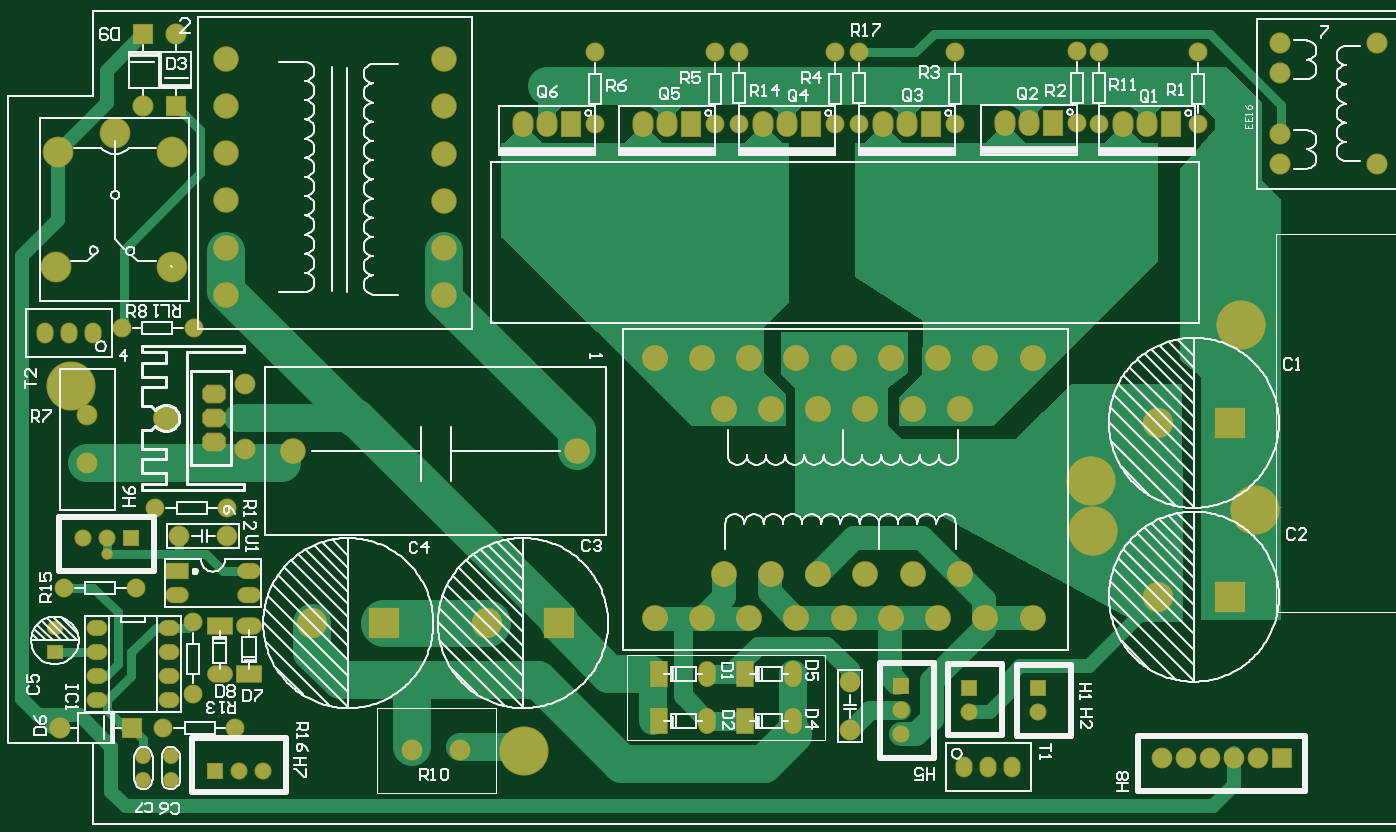
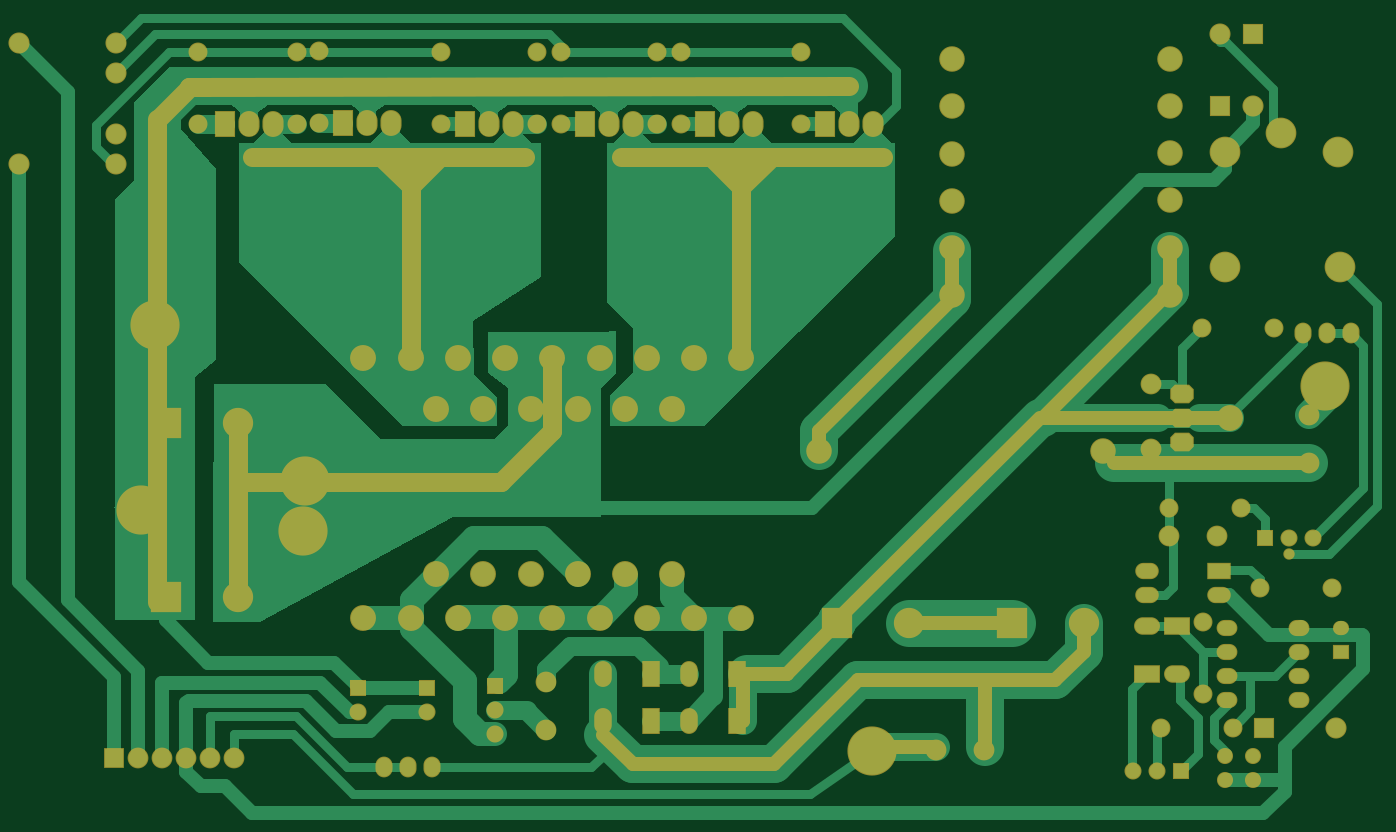
Circuit board: 8 layer files. Board 143.7 x 84.1 mm.
- drill: 6F_Test.DRL (2305 bytes)
- bottom_copper: 6F_Test.GBL (14683 bytes)
- paste: 6F_Test.GBP (3764 bytes)
- bottom_mask: 6F_Test.GBS (7689 bytes)
- outline: 6F_Test.GM1 (2383 bytes)
- top_copper: 6F_Test.GTL (11673 bytes)
- top_silk: 6F_Test.GTO (64280 bytes)
- top_mask: 6F_Test.GTS (6211 bytes)

=== drill: 6F_Test.DRL (2305 bytes, source withheld) ===
=== bottom_copper: 6F_Test.GBL (14683 bytes, source omitted) ===
=== paste: 6F_Test.GBP ===
%FSLAX24Y24*%
%MOIN*%
G70*
G01*
G75*
G04 Layer_Color=128*
%ADD10C,0.0394*%
%ADD11C,0.0591*%
%ADD12C,0.0787*%
%ADD13C,0.1969*%
%ADD14C,0.1575*%
%ADD15C,0.1181*%
%ADD16C,0.0984*%
%ADD17C,0.0984*%
%ADD18C,0.1000*%
%ADD19C,0.0591*%
%ADD20C,0.0787*%
%ADD21C,0.1969*%
%ADD22C,0.0800*%
%ADD23C,0.0709*%
%ADD24C,0.0630*%
%ADD25R,0.0630X0.0630*%
%ADD26O,0.0630X0.0787*%
%ADD27C,0.1200*%
%ADD28O,0.0800X0.1000*%
%ADD29R,0.0800X0.1000*%
%ADD30R,0.0787X0.0787*%
%ADD31O,0.0650X0.1000*%
%ADD32R,0.0650X0.1000*%
%ADD33R,0.0800X0.0800*%
%ADD34C,0.1181*%
%ADD35R,0.1181X0.1181*%
%ADD36O,0.0900X0.0600*%
%ADD37R,0.0900X0.0600*%
%ADD38O,0.0787X0.0591*%
%ADD39R,0.0630X0.0630*%
%ADD40R,0.1000X0.0650*%
%ADD41O,0.1000X0.0650*%
%ADD42R,0.0800X0.0800*%
%ADD43O,0.0591X0.0512*%
%ADD44R,0.0591X0.0512*%
G04:AMPARAMS|DCode=45|XSize=70mil|YSize=90mil|CornerRadius=0mil|HoleSize=0mil|Usage=FLASHONLY|Rotation=90.000|XOffset=0mil|YOffset=0mil|HoleType=Round|Shape=Octagon|*
%AMOCTAGOND45*
4,1,8,-0.0450,-0.0175,-0.0450,0.0175,-0.0275,0.0350,0.0275,0.0350,0.0450,0.0175,0.0450,-0.0175,0.0275,-0.0350,-0.0275,-0.0350,-0.0450,-0.0175,0.0*
%
%ADD45OCTAGOND45*%

%ADD46C,0.0394*%
%ADD47C,0.0100*%
%ADD48C,0.0070*%
%ADD49C,0.0150*%
%ADD50C,0.0120*%
%ADD51C,0.0039*%
%ADD52C,0.0079*%
%ADD53C,0.0250*%
%ADD54C,0.0080*%
%ADD55R,0.3990X0.0360*%
%ADD56R,0.0150X0.0550*%
%ADD57R,0.1260X0.0200*%
%ADD58R,0.0550X0.0150*%
%ADD59R,0.0200X0.1260*%
%ADD60C,0.1064*%
%ADD61C,0.1080*%
%ADD62C,0.0671*%
%ADD63C,0.0867*%
%ADD64C,0.2049*%
%ADD65C,0.0880*%
%ADD66C,0.0789*%
%ADD67C,0.0710*%
%ADD68R,0.0710X0.0710*%
%ADD69O,0.0710X0.0867*%
%ADD70C,0.1280*%
%ADD71O,0.0880X0.1080*%
%ADD72R,0.0880X0.1080*%
%ADD73R,0.0867X0.0867*%
%ADD74O,0.0730X0.1080*%
%ADD75R,0.0730X0.1080*%
%ADD76R,0.0880X0.0880*%
%ADD77C,0.1261*%
%ADD78R,0.1261X0.1261*%
%ADD79O,0.0980X0.0680*%
%ADD80R,0.0980X0.0680*%
%ADD81O,0.0867X0.0671*%
%ADD82R,0.0710X0.0710*%
%ADD83R,0.1080X0.0730*%
%ADD84O,0.1080X0.0730*%
%ADD85R,0.0880X0.0880*%
%ADD86O,0.0671X0.0592*%
%ADD87R,0.0671X0.0592*%
G04:AMPARAMS|DCode=88|XSize=78mil|YSize=98mil|CornerRadius=0mil|HoleSize=0mil|Usage=FLASHONLY|Rotation=90.000|XOffset=0mil|YOffset=0mil|HoleType=Round|Shape=Octagon|*
%AMOCTAGOND88*
4,1,8,-0.0490,-0.0195,-0.0490,0.0195,-0.0295,0.0390,0.0295,0.0390,0.0490,0.0195,0.0490,-0.0195,0.0295,-0.0390,-0.0295,-0.0390,-0.0490,-0.0195,0.0*
%
%ADD88OCTAGOND88*%

%ADD89C,0.0474*%
D11*
X325933Y25980D02*
X330760D01*
X325461Y31280D02*
X330760Y25980D01*
X325461Y31280D02*
Y32933D01*
X341425Y15315D02*
X343081D01*
X339319Y17421D02*
X341425Y15315D01*
X330878Y25980D02*
X339319Y17539D01*
Y17421D02*
Y17539D01*
X343238Y13344D02*
Y15312D01*
X324380Y25980D02*
X325933D01*
X323055Y25965D02*
X324941D01*
X325461Y31280D02*
Y32933D01*
X341425Y15315D02*
X343081D01*
X339319Y17421D02*
X341425Y15315D01*
X330878Y25980D02*
X339319Y17539D01*
Y17421D02*
Y17539D01*
X343238Y13344D02*
Y15312D01*
X340067Y24587D02*
Y25426D01*
X334550Y30943D02*
X340067Y25426D01*
X334550Y30943D02*
Y32912D01*
X324941Y24114D02*
X327784D01*
X319674D02*
X324931D01*
X332036Y17421D02*
X336327D01*
X330243Y15033D02*
X333081D01*
X333178Y14390D02*
Y14936D01*
Y12264D02*
Y14390D01*
X333081Y15033D02*
X338438D01*
X333081D02*
X333178Y14936D01*
X329044Y16232D02*
Y17421D01*
Y16232D02*
X330243Y15033D01*
X338438D02*
X341939Y11533D01*
X347845D01*
X349073Y12761D01*
X335185Y12264D02*
X337469D01*
D12*
X367638Y18307D02*
Y38425D01*
X338823Y39803D02*
X366260D01*
X367638Y38425D01*
X357087Y28425D02*
Y36850D01*
X352323D02*
X363701D01*
X355866D02*
X357047Y35669D01*
X357165Y35709D02*
X358228Y36772D01*
X342047Y36850D02*
X343307Y35591D01*
Y35591D02*
X344567Y36850D01*
X343307Y28425D02*
Y36850D01*
X337402Y36850D02*
X348307D01*
X351181Y25433D02*
Y28425D01*
Y25433D02*
X353307Y23307D01*
X364173D01*
X364280Y18524D02*
Y25768D01*
M02*

=== bottom_mask: 6F_Test.GBS (7689 bytes, source omitted) ===
=== outline: 6F_Test.GM1 ===
%FSLAX24Y24*%
%MOIN*%
G70*
G01*
G75*
G04 Layer_Color=16711935*
%ADD10C,0.0394*%
%ADD11C,0.0591*%
%ADD12C,0.0787*%
%ADD13C,0.1969*%
%ADD14C,0.1575*%
%ADD15C,0.1181*%
%ADD16C,0.0984*%
%ADD17C,0.0984*%
%ADD18C,0.1000*%
%ADD19C,0.0591*%
%ADD20C,0.0787*%
%ADD21C,0.1969*%
%ADD22C,0.0800*%
%ADD23C,0.0709*%
%ADD24C,0.0630*%
%ADD25R,0.0630X0.0630*%
%ADD26O,0.0630X0.0787*%
%ADD27C,0.1200*%
%ADD28O,0.0800X0.1000*%
%ADD29R,0.0800X0.1000*%
%ADD30R,0.0787X0.0787*%
%ADD31O,0.0650X0.1000*%
%ADD32R,0.0650X0.1000*%
%ADD33R,0.0800X0.0800*%
%ADD34C,0.1181*%
%ADD35R,0.1181X0.1181*%
%ADD36O,0.0900X0.0600*%
%ADD37R,0.0900X0.0600*%
%ADD38O,0.0787X0.0591*%
%ADD39R,0.0630X0.0630*%
%ADD40R,0.1000X0.0650*%
%ADD41O,0.1000X0.0650*%
%ADD42R,0.0800X0.0800*%
%ADD43O,0.0591X0.0512*%
%ADD44R,0.0591X0.0512*%
G04:AMPARAMS|DCode=45|XSize=70mil|YSize=90mil|CornerRadius=0mil|HoleSize=0mil|Usage=FLASHONLY|Rotation=90.000|XOffset=0mil|YOffset=0mil|HoleType=Round|Shape=Octagon|*
%AMOCTAGOND45*
4,1,8,-0.0450,-0.0175,-0.0450,0.0175,-0.0275,0.0350,0.0275,0.0350,0.0450,0.0175,0.0450,-0.0175,0.0275,-0.0350,-0.0275,-0.0350,-0.0450,-0.0175,0.0*
%
%ADD45OCTAGOND45*%

%ADD46C,0.0394*%
%ADD47C,0.0100*%
%ADD48C,0.0070*%
%ADD49C,0.0150*%
%ADD50C,0.0120*%
%ADD51C,0.0039*%
%ADD52C,0.0079*%
%ADD53C,0.0250*%
%ADD54C,0.0080*%
%ADD55R,0.3990X0.0360*%
%ADD56R,0.0150X0.0550*%
%ADD57R,0.1260X0.0200*%
%ADD58R,0.0550X0.0150*%
%ADD59R,0.0200X0.1260*%
%ADD60C,0.1064*%
%ADD61C,0.1080*%
%ADD62C,0.0671*%
%ADD63C,0.0867*%
%ADD64C,0.2049*%
%ADD65C,0.0880*%
%ADD66C,0.0789*%
%ADD67C,0.0710*%
%ADD68R,0.0710X0.0710*%
%ADD69O,0.0710X0.0867*%
%ADD70C,0.1280*%
%ADD71O,0.0880X0.1080*%
%ADD72R,0.0880X0.1080*%
%ADD73R,0.0867X0.0867*%
%ADD74O,0.0730X0.1080*%
%ADD75R,0.0730X0.1080*%
%ADD76R,0.0880X0.0880*%
%ADD77C,0.1261*%
%ADD78R,0.1261X0.1261*%
%ADD79O,0.0980X0.0680*%
%ADD80R,0.0980X0.0680*%
%ADD81O,0.0867X0.0671*%
%ADD82R,0.0710X0.0710*%
%ADD83R,0.1080X0.0730*%
%ADD84O,0.1080X0.0730*%
%ADD85R,0.0880X0.0880*%
%ADD86O,0.0671X0.0592*%
%ADD87R,0.0671X0.0592*%
G04:AMPARAMS|DCode=88|XSize=78mil|YSize=98mil|CornerRadius=0mil|HoleSize=0mil|Usage=FLASHONLY|Rotation=90.000|XOffset=0mil|YOffset=0mil|HoleType=Round|Shape=Octagon|*
%AMOCTAGOND88*
4,1,8,-0.0490,-0.0195,-0.0490,0.0195,-0.0295,0.0390,0.0295,0.0390,0.0490,0.0195,0.0490,-0.0195,0.0295,-0.0390,-0.0295,-0.0390,-0.0490,-0.0195,0.0*
%
%ADD88OCTAGOND88*%

%ADD89C,0.0474*%
M02*

=== top_copper: 6F_Test.GTL (11673 bytes, source omitted) ===
=== top_silk: 6F_Test.GTO (64280 bytes, source omitted) ===
=== top_mask: 6F_Test.GTS (6211 bytes, source omitted) ===
